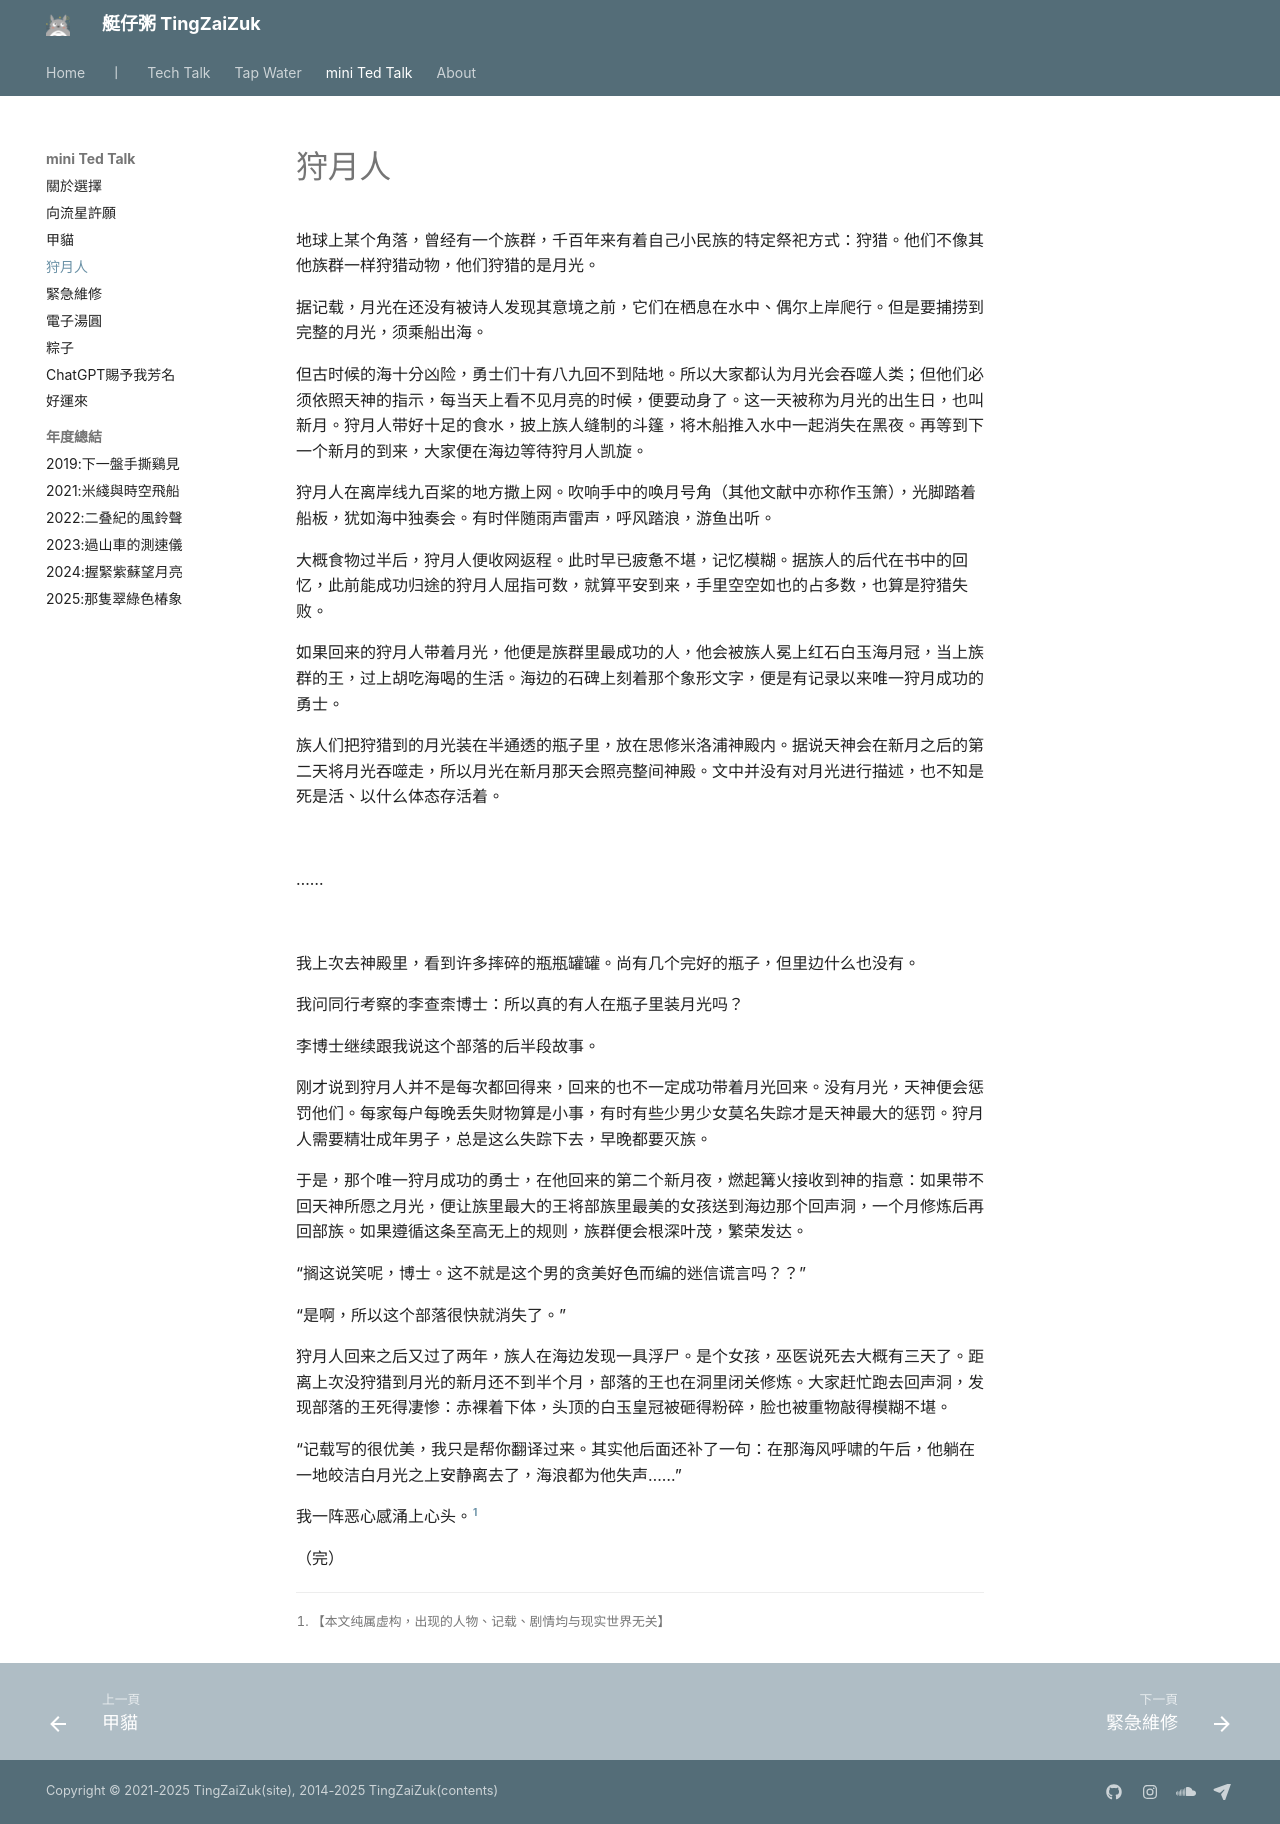

repository: herointene/herointene.github.io · page: talk/moon-hunter/index.html · generator: mkdocs

# 狩月人
 
地球上某个角落，曾经有一个族群，千百年来有着自己小民族的特定祭祀方式：狩猎。他们不像其他族群一样狩猎动物，他们狩猎的是月光。



据记载，月光在还没有被诗人发现其意境之前，它们在栖息在水中、偶尔上岸爬行。但是要捕捞到完整的月光，须乘船出海。



但古时候的海十分凶险，勇士们十有八九回不到陆地。所以大家都认为月光会吞噬人类；但他们必须依照天神的指示，每当天上看不见月亮的时候，便要动身了。这一天被称为月光的出生日，也叫新月。狩月人带好十足的食水，披上族人缝制的斗篷，将木船推入水中一起消失在黑夜。再等到下一个新月的到来，大家便在海边等待狩月人凯旋。



狩月人在离岸线九百桨的地方撒上网。吹响手中的唤月号角（其他文献中亦称作玉箫），光脚踏着船板，犹如海中独奏会。有时伴随雨声雷声，呼风踏浪，游鱼出听。



大概食物过半后，狩月人便收网返程。此时早已疲惫不堪，记忆模糊。据族人的后代在书中的回忆，此前能成功归途的狩月人屈指可数，就算平安到来，手里空空如也的占多数，也算是狩猎失败。



如果回来的狩月人带着月光，他便是族群里最成功的人，他会被族人冕上红石白玉海月冠，当上族群的王，过上胡吃海喝的生活。海边的石碑上刻着那个象形文字，便是有记录以来唯一狩月成功的勇士。



族人们把狩猎到的月光装在半通透的瓶子里，放在思修米洛浦神殿内。据说天神会在新月之后的第二天将月光吞噬走，所以月光在新月那天会照亮整间神殿。文中并没有对月光进行描述，也不知是死是活、以什么体态存活着。


<br>

……

<br>


我上次去神殿里，看到许多摔碎的瓶瓶罐罐。尚有几个完好的瓶子，但里边什么也没有。



我问同行考察的李查柰博士：所以真的有人在瓶子里装月光吗？



李博士继续跟我说这个部落的后半段故事。





刚才说到狩月人并不是每次都回得来，回来的也不一定成功带着月光回来。没有月光，天神便会惩罚他们。每家每户每晚丢失财物算是小事，有时有些少男少女莫名失踪才是天神最大的惩罚。狩月人需要精壮成年男子，总是这么失踪下去，早晚都要灭族。



于是，那个唯一狩月成功的勇士，在他回来的第二个新月夜，燃起篝火接收到神的指意：如果带不回天神所愿之月光，便让族里最大的王将部族里最美的女孩送到海边那个回声洞，一个月修炼后再回部族。如果遵循这条至高无上的规则，族群便会根深叶茂，繁荣发达。



“搁这说笑呢，博士。这不就是这个男的贪美好色而编的迷信谎言吗？？”



“是啊，所以这个部落很快就消失了。”



狩月人回来之后又过了两年，族人在海边发现一具浮尸。是个女孩，巫医说死去大概有三天了。距离上次没狩猎到月光的新月还不到半个月，部落的王也在洞里闭关修炼。大家赶忙跑去回声洞，发现部落的王死得凄惨：赤裸着下体，头顶的白玉皇冠被砸得粉碎，脸也被重物敲得模糊不堪。



“记载写的很优美，我只是帮你翻译过来。其实他后面还补了一句：在那海风呼啸的午后，他躺在一地皎洁白月光之上安静离去了，海浪都为他失声……”



我一阵恶心感涌上心头。[^i]



（完）



[^i]: 【本文纯属虚构，出现的人物、记载、剧情均与现实世界无关】
